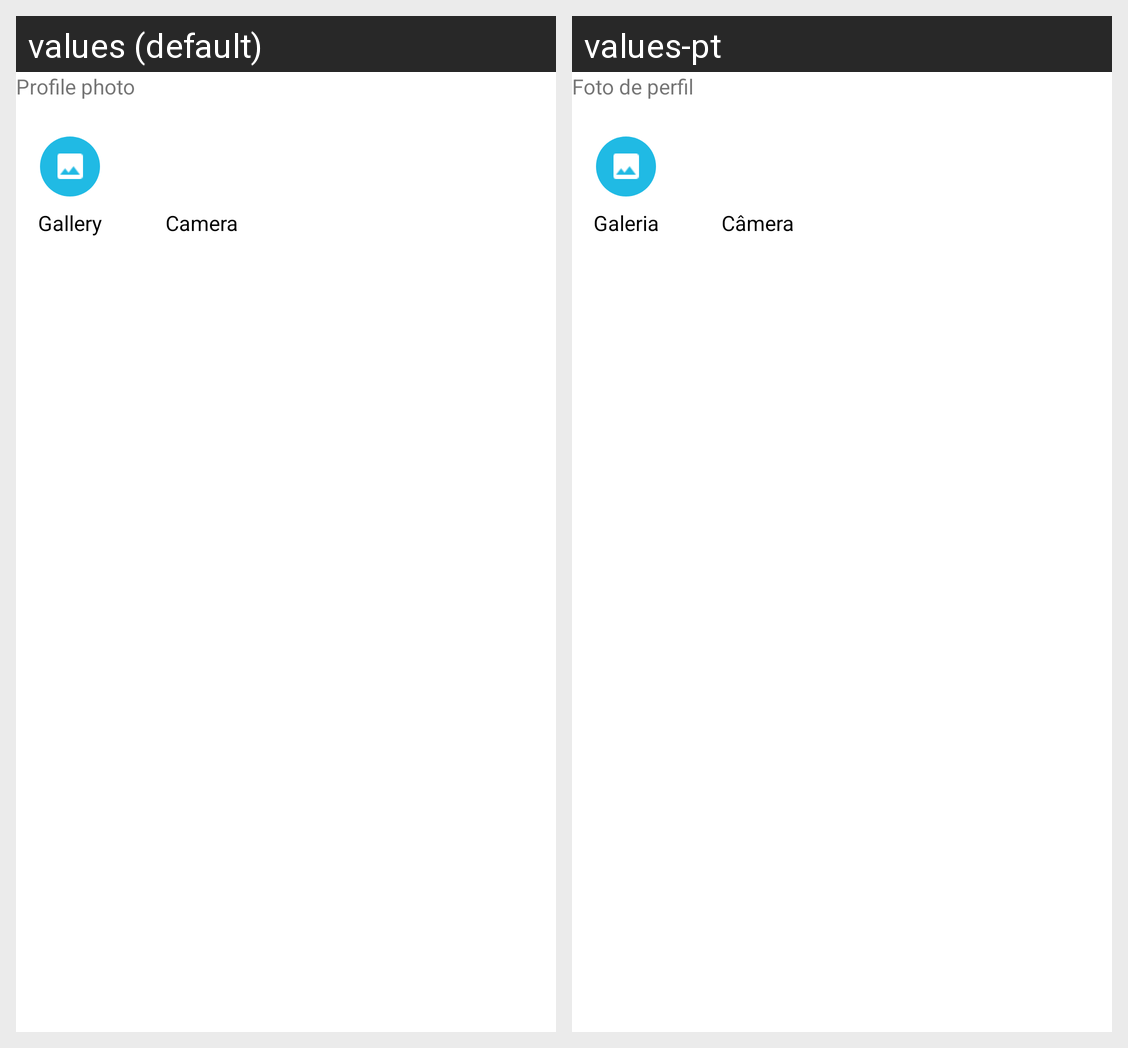

This grid shows one Android layout under two languages. Give, for every string resource on the screen, its name, the default text and each shown locale's text.
Android screen res/layout/layout_custom_bottom_sheet.xml rendered under 2 locales, left to right: values (default), values-pt. Device: Nexus 5 (rendered at 1080×1920; each locale shown at half size, 540×960, under a caption strip naming it); theme Theme.MaterialComponents.DayNight.NoActionBar.
Strings drawn on this screen, with the default value and each locale's value (text and hints the layout hard-codes, and strings that could not be matched under every locale, appear in the picture but are not listed):

title
  values: Profile photo
  values-pt: Foto de perfil

gallery
  values: Gallery
  values-pt: Galeria

camera
  values: Camera
  values-pt: Câmera
